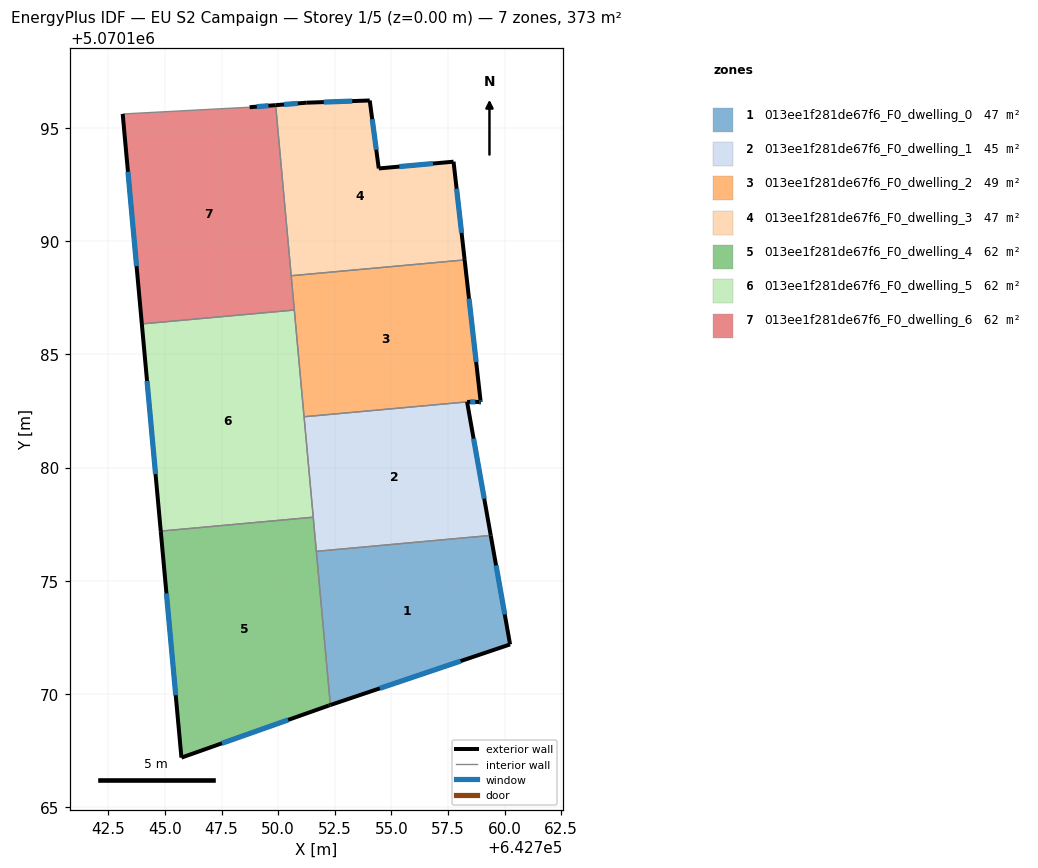
=== STOREY PLAN SPEC (per zone: floor XY polygon, exterior-wall plan segments, windows/doors) ===
zone 1: 013ee1f281de67f6_F0_dwelling_0  (46.6 m²)
  floor: (642759.39, 5070177.00) (642760.24, 5070172.19) (642752.31, 5070169.51) (642751.69, 5070176.30)
  exterior wall: (642760.24, 5070172.19) – (642759.39, 5070177.00)  [4.9 m]
    window: (642760.01, 5070173.51) – (642759.62, 5070175.68)  [3.0 m²]
  exterior wall: (642752.31, 5070169.51) – (642760.24, 5070172.19)  [8.4 m]
    window: (642754.49, 5070170.25) – (642758.06, 5070171.45)  [5.1 m²]
  interior walls: 2
zone 2: 013ee1f281de67f6_F0_dwelling_1  (44.6 m²)
  floor: (642758.34, 5070182.90) (642759.39, 5070177.00) (642751.69, 5070176.30) (642751.14, 5070182.24)
  exterior wall: (642759.39, 5070177.00) – (642758.34, 5070182.90)  [6.0 m]
    window: (642759.10, 5070178.62) – (642758.63, 5070181.28)  [3.6 m²]
  interior walls: 4
zone 3: 013ee1f281de67f6_F0_dwelling_2  (48.5 m²)
  floor: (642758.23, 5070189.17) (642758.94, 5070182.95) (642758.94, 5070182.90) (642758.84, 5070182.90) (642758.34, 5070182.90) (642751.14, 5070182.24) (642750.57, 5070188.47)
  exterior wall: (642758.94, 5070182.95) – (642758.23, 5070189.17)  [6.3 m]
    window: (642758.74, 5070184.66) – (642758.43, 5070187.46)  [3.8 m²]
  exterior wall: (642758.94, 5070182.90) – (642758.94, 5070182.95)  [0.1 m]
  exterior wall: (642758.84, 5070182.90) – (642758.94, 5070182.90)  [0.1 m]
    window: (642758.87, 5070182.90) – (642758.91, 5070182.90)  [0.1 m²]
  exterior wall: (642758.34, 5070182.90) – (642758.84, 5070182.90)  [0.5 m]
    window: (642758.48, 5070182.90) – (642758.70, 5070182.90)  [0.3 m²]
  interior walls: 4
zone 4: 013ee1f281de67f6_F0_dwelling_3  (46.6 m²)
  floor: (642757.74, 5070193.50) (642758.23, 5070189.17) (642750.57, 5070188.47) (642749.89, 5070196.00) (642751.24, 5070196.11) (642754.04, 5070196.21) (642754.44, 5070193.21)
  exterior wall: (642758.23, 5070189.17) – (642757.74, 5070193.50)  [4.4 m]
    window: (642758.10, 5070190.36) – (642757.88, 5070192.31)  [2.6 m²]
  exterior wall: (642751.24, 5070196.11) – (642749.89, 5070196.00)  [1.4 m]
    window: (642750.87, 5070196.08) – (642750.26, 5070196.03)  [0.8 m²]
  exterior wall: (642754.04, 5070196.21) – (642751.24, 5070196.11)  [2.8 m]
    window: (642753.27, 5070196.18) – (642752.01, 5070196.14)  [1.7 m²]
  exterior wall: (642754.44, 5070193.21) – (642754.04, 5070196.21)  [3.0 m]
    window: (642754.33, 5070194.03) – (642754.15, 5070195.38)  [1.8 m²]
  exterior wall: (642757.74, 5070193.50) – (642754.44, 5070193.21)  [3.3 m]
    window: (642756.84, 5070193.42) – (642755.35, 5070193.29)  [2.0 m²]
  interior walls: 2
zone 5: 013ee1f281de67f6_F0_dwelling_4  (62.1 m²)
  floor: (642751.55, 5070177.81) (642752.31, 5070169.51) (642752.23, 5070169.49) (642745.73, 5070167.19) (642744.81, 5070177.19)
  exterior wall: (642744.81, 5070177.19) – (642745.73, 5070167.19)  [10.0 m]
    window: (642745.07, 5070174.44) – (642745.48, 5070169.94)  [6.1 m²]
  exterior wall: (642752.23, 5070169.49) – (642752.31, 5070169.51)  [0.1 m]
  exterior wall: (642745.73, 5070167.19) – (642752.23, 5070169.49)  [6.9 m]
    window: (642747.52, 5070167.82) – (642750.44, 5070168.86)  [4.2 m²]
  interior walls: 3
zone 6: 013ee1f281de67f6_F0_dwelling_5  (62.1 m²)
  floor: (642750.71, 5070186.95) (642751.55, 5070177.81) (642744.81, 5070177.19) (642743.98, 5070186.34)
  exterior wall: (642743.98, 5070186.34) – (642744.81, 5070177.19)  [9.2 m]
    window: (642744.21, 5070183.82) – (642744.59, 5070179.71)  [5.6 m²]
  interior walls: 4
zone 7: 013ee1f281de67f6_F0_dwelling_6  (62.1 m²)
  floor: (642749.89, 5070196.00) (642750.71, 5070186.95) (642743.98, 5070186.34) (642743.13, 5070195.61) (642748.74, 5070195.91)
  exterior wall: (642743.13, 5070195.61) – (642743.98, 5070186.34)  [9.3 m]
    window: (642743.37, 5070193.06) – (642743.75, 5070188.89)  [5.6 m²]
  exterior wall: (642749.89, 5070196.00) – (642748.74, 5070195.91)  [1.2 m]
    window: (642749.57, 5070195.98) – (642749.06, 5070195.94)  [0.7 m²]
  interior walls: 4

=== DERIVED (storey summary) ===
Building: EU S2 Campaign
Storey: 1 of 5  (floor level z = 0.00 m)
Storey gross floor area: 372.6 m²
Zones on this storey: 7
  - 013ee1f281de67f6_F0_dwelling_0: floor 46.6 m²; exterior wall 13.3 m (39.8 m²); 2 window(s) 8.0 m²; WWR 20.2%
  - 013ee1f281de67f6_F0_dwelling_1: floor 44.6 m²; exterior wall 6.0 m (18.0 m²); 1 window(s) 3.6 m²; WWR 20.2%
  - 013ee1f281de67f6_F0_dwelling_2: floor 48.5 m²; exterior wall 6.9 m (20.7 m²); 3 window(s) 4.2 m²; WWR 20.1%
  - 013ee1f281de67f6_F0_dwelling_3: floor 46.6 m²; exterior wall 14.9 m (44.6 m²); 5 window(s) 9.0 m²; WWR 20.2%
  - 013ee1f281de67f6_F0_dwelling_4: floor 62.1 m²; exterior wall 17.0 m (51.1 m²); 2 window(s) 10.3 m²; WWR 20.1%
  - 013ee1f281de67f6_F0_dwelling_5: floor 62.1 m²; exterior wall 9.2 m (27.6 m²); 1 window(s) 5.6 m²; WWR 20.2%
  - 013ee1f281de67f6_F0_dwelling_6: floor 62.1 m²; exterior wall 10.5 m (31.4 m²); 2 window(s) 6.3 m²; WWR 20.2%
Zone adjacency (shared interzone walls):
  - 013ee1f281de67f6_F0_dwelling_0 ↔ 013ee1f281de67f6_F0_dwelling_1
  - 013ee1f281de67f6_F0_dwelling_0 ↔ 013ee1f281de67f6_F0_dwelling_4
  - 013ee1f281de67f6_F0_dwelling_1 ↔ 013ee1f281de67f6_F0_dwelling_2
  - 013ee1f281de67f6_F0_dwelling_1 ↔ 013ee1f281de67f6_F0_dwelling_4
  - 013ee1f281de67f6_F0_dwelling_1 ↔ 013ee1f281de67f6_F0_dwelling_5
  - 013ee1f281de67f6_F0_dwelling_2 ↔ 013ee1f281de67f6_F0_dwelling_3
  - 013ee1f281de67f6_F0_dwelling_2 ↔ 013ee1f281de67f6_F0_dwelling_5
  - 013ee1f281de67f6_F0_dwelling_2 ↔ 013ee1f281de67f6_F0_dwelling_6
  - 013ee1f281de67f6_F0_dwelling_3 ↔ 013ee1f281de67f6_F0_dwelling_6
  - 013ee1f281de67f6_F0_dwelling_4 ↔ 013ee1f281de67f6_F0_dwelling_5
  - 013ee1f281de67f6_F0_dwelling_5 ↔ 013ee1f281de67f6_F0_dwelling_6